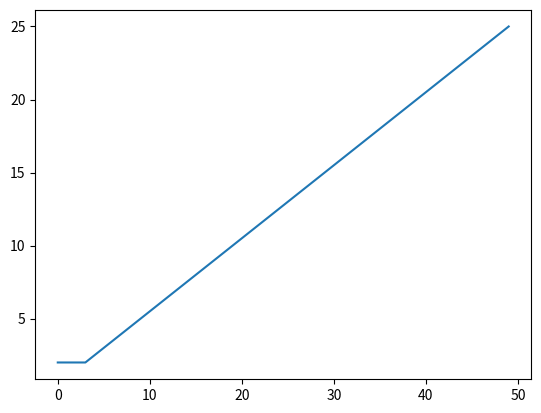

The matplotlib source for this figure:
# -*- coding: utf-8 -*-
"""
Purpose: To yeet all your friends
[redacted]
Date: 06/09/2018    
"""

import numpy as np
import matplotlib.pyplot as plt

def yeet(n):
    print('YEET '*n)
    
def yotenheim(n):
      for i in range(n):
          if i < 6:
              print('This is not the yotenheim you\'re looking for.')
          else:
              print('1/6 YOTENHEIM')

def y33t(n):
    string = "yeet "
    for i in range(3,n):
        string +="y"
        for j in range(i):
            string += "e"
        string += "t "    
    return string    

def ratio(string):
    numYeet = 0
    numE = 0
    
    for i in range(len(string)):
        if string[i] == 'y':
            numYeet += 1
        elif string[i] == 'e':
            numE += 1;
    
    eYeetRatio = numE*1.0/numYeet    
    print('Your ratio of e to yeet is',eYeetRatio)
    return eYeetRatio

def graphYeetRatio(numYeet):
    # Graph e to yeet ratio vs yeet string parameter n
    yeetX = np.empty(numYeet)
    yeetY = np.empty(numYeet)
    
    for i in range(numYeet):
        yeetX[i] = i
        yeetY[i] = ratio(y33t(i))
        
    plt.plot(yeetX,yeetY)
    plt.show()    



yeet(69)              
yotenheim(10)        
string = y33t(6)
print(string)
ratio(string)
graphYeetRatio(50)